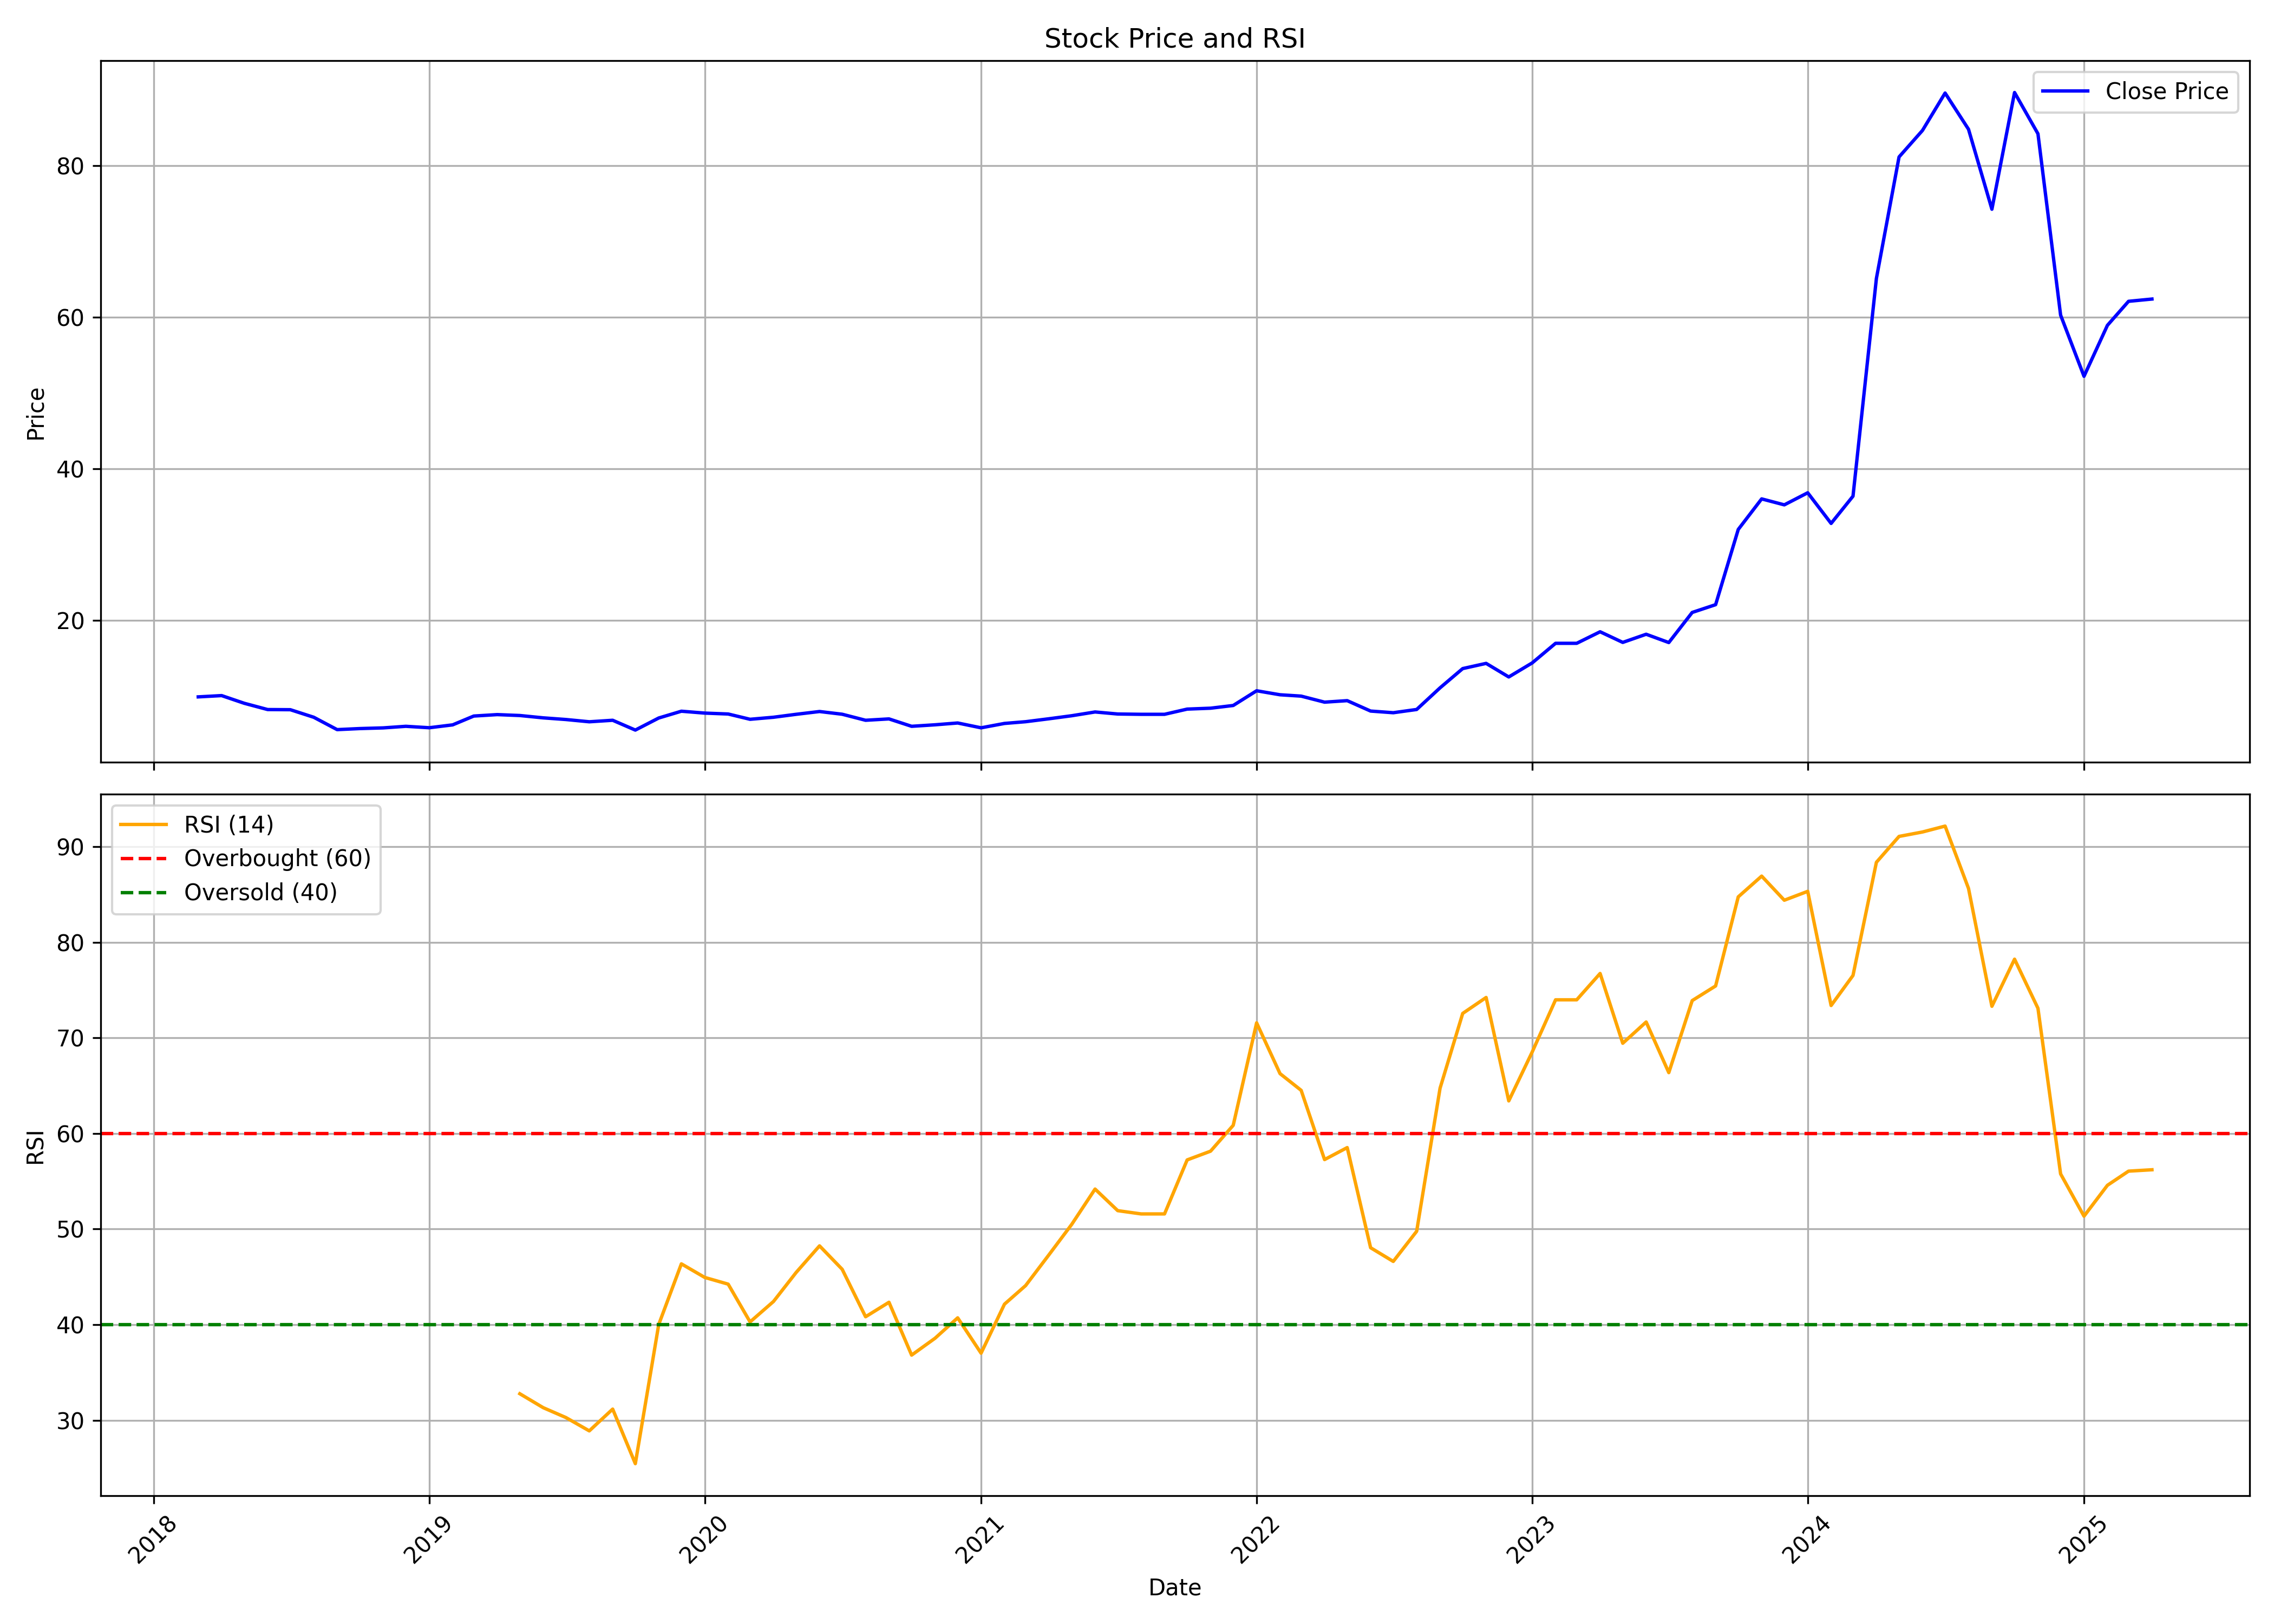

The data file committed next to this chart (first rows):
, Unnamed: 0, date, symbol, open, high, low, close, volume, rsi
0, 0, 2018-03-01, TARACHAND, 9.765, 11.17, 8.23, 9.864, 7860000, 
1, 1, 2018-04-01, TARACHAND, 10.14, 10.56, 9.187, 10.03, 2980000, 
2, 2, 2018-05-01, TARACHAND, 10.03, 10.03, 8.12, 9.017, 1650000, 
3, 3, 2018-06-01, TARACHAND, 9.366, 10.06, 8.19, 8.19, 6480000, 
4, 4, 2018-07-01, TARACHAND, 8.37, 9.067, 7.772, 8.17, 4570000, 
5, 5, 2018-08-01, TARACHAND, 8.001, 8.111, 7.174, 7.174, 670000, 
6, 6, 2018-09-01, TARACHAND, 6.775, 7.174, 5.091, 5.54, 650000, 
7, 7, 2018-10-01, TARACHAND, 5.54, 6.367, 4.394, 5.679, 1110000, 
8, 8, 2018-11-01, TARACHAND, 5.58, 6.596, 4.912, 5.769, 370000, 
9, 9, 2018-12-01, TARACHAND, 5.779, 6.576, 5.241, 5.978, 420000, 
10, 10, 2019-01-01, TARACHAND, 5.978, 6.676, 5.44, 5.789, 520000, 
11, 11, 2019-02-01, TARACHAND, 5.789, 6.526, 5.141, 6.168, 980000, 
12, 12, 2019-03-01, TARACHAND, 6.178, 7.772, 5.839, 7.333, 2390000, 
13, 13, 2019-04-01, TARACHAND, 7.473, 7.921, 6.546, 7.523, 930000, 
14, 14, 2019-05-01, TARACHAND, 7.523, 8.718, 7.094, 7.403, 720000, 32.78
15, 15, 2019-06-01, TARACHAND, 7.284, 7.841, 6.775, 7.094, 340000, 31.32
16, 16, 2019-07-01, TARACHAND, 7.094, 8.439, 6.676, 6.875, 530000, 30.29
17, 17, 2019-08-01, TARACHAND, 6.925, 7.931, 6.018, 6.576, 350000, 28.89
18, 18, 2019-09-01, TARACHAND, 6.576, 6.975, 5.978, 6.775, 200000, 31.17
19, 19, 2019-10-01, TARACHAND, 6.775, 6.965, 5.091, 5.48, 250000, 25.46
20, 20, 2019-11-01, TARACHAND, 5.48, 7.174, 5.48, 7.074, 700000, 40.02
21, 21, 2019-12-01, TARACHAND, 7.074, 8.569, 6.745, 7.971, 350000, 46.36
22, 22, 2020-01-01, TARACHAND, 8.17, 8.469, 7.234, 7.722, 300000, 44.94
23, 23, 2020-02-01, TARACHAND, 38.61, 38.61, 6.895, 7.602, 240000, 44.24
24, 24, 2020-03-01, TARACHAND, 7.184, 7.373, 4.205, 6.905, 720000, 40.29
25, 25, 2020-04-01, TARACHAND, 6.905, 7.672, 5.48, 7.174, 190000, 42.42
26, 26, 2020-05-01, TARACHAND, 7.174, 7.941, 6.038, 7.563, 740000, 45.46
27, 27, 2020-06-01, TARACHAND, 7.563, 8.519, 7.034, 7.931, 350000, 48.25
28, 28, 2020-07-01, TARACHAND, 7.931, 8.37, 6.775, 7.572, 480000, 45.79
29, 29, 2020-08-01, TARACHAND, 7.572, 7.772, 6.277, 6.775, 110000, 40.83
30, 30, 2020-09-01, TARACHAND, 6.775, 6.975, 6.178, 6.955, 90000, 42.34
31, 31, 2020-10-01, TARACHAND, 6.118, 7.473, 5.978, 5.978, 530000, 36.82
32, 32, 2020-11-01, TARACHAND, 5.978, 6.178, 5.341, 6.178, 140000, 38.58
33, 33, 2020-12-01, TARACHAND, 6.178, 6.476, 5.38, 6.417, 90000, 40.72
34, 34, 2021-01-01, TARACHAND, 6.417, 6.417, 5.181, 5.779, 80000, 37.02
35, 35, 2021-02-01, TARACHAND, 5.779, 7.553, 5.709, 6.357, 2160000, 42.15
36, 36, 2021-03-01, TARACHAND, 7.533, 8.539, 5.799, 6.586, 850000, 44.09
37, 37, 2021-04-01, TARACHAND, 6.586, 7.572, 5.46, 6.975, 100000, 47.32
38, 38, 2021-05-01, TARACHAND, 7.264, 7.991, 5.978, 7.373, 830000, 50.48
39, 39, 2021-06-01, TARACHAND, 7.373, 10.43, 7.373, 7.871, 1020000, 54.18
40, 40, 2021-07-01, TARACHAND, 7.772, 8.559, 6.975, 7.602, 580000, 51.93
41, 41, 2021-08-01, TARACHAND, 7.602, 8.33, 7.174, 7.563, 250000, 51.58
42, 42, 2021-09-01, TARACHAND, 7.563, 7.662, 6.576, 7.563, 390000, 51.58
43, 43, 2021-10-01, TARACHAND, 7.373, 8.559, 7.373, 8.25, 710000, 57.23
44, 44, 2021-11-01, TARACHAND, 8.001, 8.848, 8.001, 8.37, 1010000, 58.15
45, 45, 2021-12-01, TARACHAND, 8.37, 9.366, 8.081, 8.728, 860000, 60.85
46, 46, 2022-01-01, TARACHAND, 8.947, 13.15, 8.569, 10.67, 4230000, 71.57
47, 47, 2022-02-01, TARACHAND, 10.95, 12.36, 9.655, 10.14, 2590000, 66.26
48, 48, 2022-03-01, TARACHAND, 10.14, 10.76, 9.007, 9.964, 2400000, 64.51
49, 49, 2022-04-01, TARACHAND, 10.32, 10.52, 8.37, 9.167, 890000, 57.27
50, 50, 2022-05-01, TARACHAND, 9.167, 10.04, 8.37, 9.366, 320000, 58.52
51, 51, 2022-06-01, TARACHAND, 9.167, 9.286, 7.343, 7.991, 170000, 48.05
52, 52, 2022-07-01, TARACHAND, 7.991, 9.326, 7.772, 7.772, 410000, 46.62
53, 53, 2022-08-01, TARACHAND, 8.947, 9.605, 8.091, 8.2, 690000, 49.77
54, 54, 2022-09-01, TARACHAND, 8.2, 14.53, 7.572, 11.06, 3310000, 64.73
55, 55, 2022-10-01, TARACHAND, 11.23, 13.74, 10.11, 13.6, 1180000, 72.56
56, 56, 2022-11-01, TARACHAND, 13.95, 17.14, 10.96, 14.29, 5620000, 74.22
57, 57, 2022-12-01, TARACHAND, 14.29, 14.82, 10.66, 12.49, 1280000, 63.41
58, 58, 2023-01-01, TARACHAND, 12.6, 15.84, 11.71, 14.35, 1360000, 68.51
59, 59, 2023-02-01, TARACHAND, 14.35, 19.73, 13.15, 16.94, 6300000, 73.98
... 26 more rows
